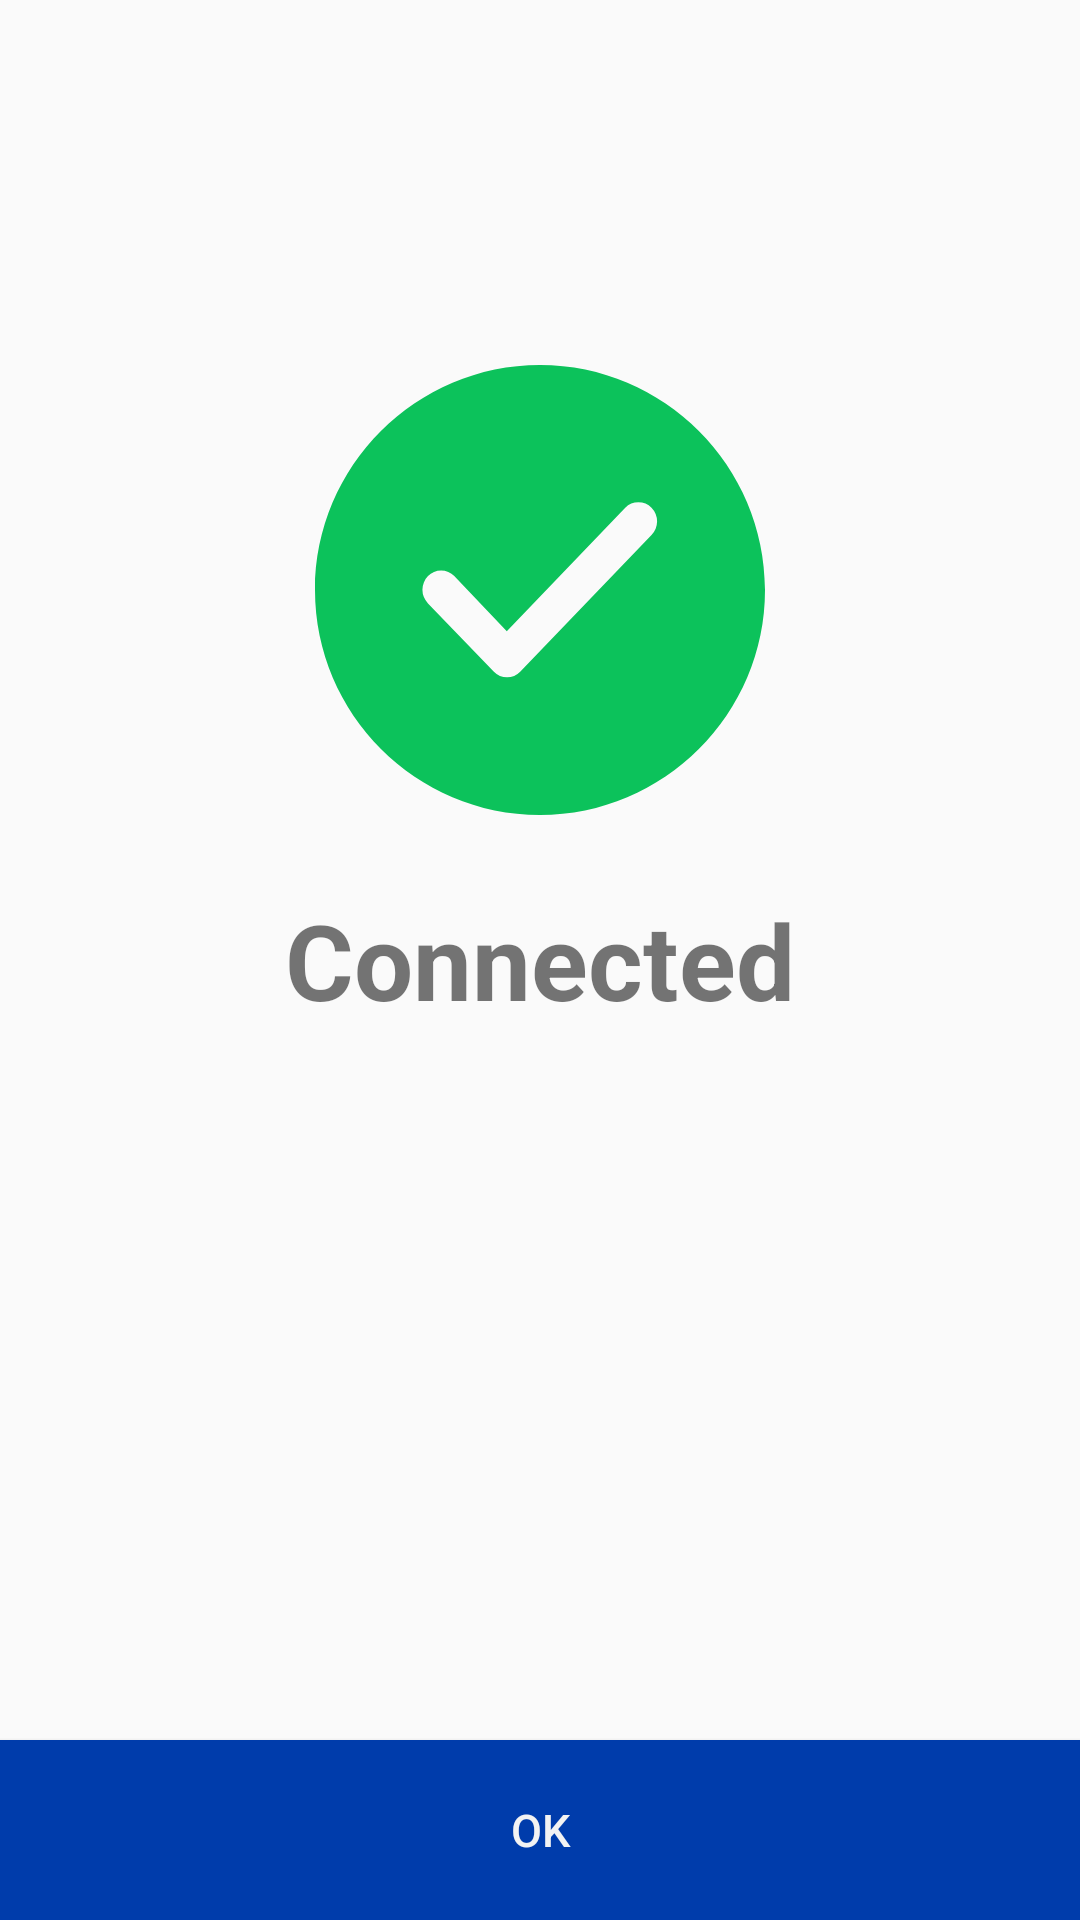

This screen was rendered from an Android layout file. Write that file and the resources it references.
<!-- AndroidManifest.xml: application theme SplashTheme -->
<!-- res/layout/connected_fragment.xml -->
<?xml version="1.0" encoding="utf-8"?>
    <layout xmlns:android="http://schemas.android.com/apk/res/android">

    <RelativeLayout
        xmlns:tools="http://schemas.android.com/tools"
        android:layout_width="match_parent"
        android:layout_height="match_parent"
        tools:context=".ui.fragment.connected.ConnectedFragment" >

        <ImageView
            android:id="@+id/tick_logo"
            android:layout_width="wrap_content"
            android:layout_above="@+id/connected_tv"
            android:layout_centerHorizontal="true"
            android:layout_height="wrap_content"
            android:src="@drawable/ic_path_21"/>

        <TextView
            android:id="@+id/connected_tv"
            android:layout_centerHorizontal="true"
            android:layout_marginTop="@dimen/dp25"
            android:layout_centerInParent="true"
            android:textStyle="bold"
            android:layout_width="wrap_content"
            android:layout_height="wrap_content"
            android:textSize="@dimen/dp35"
            android:text="Connected"
            />

        <Button
            android:id="@+id/button_ok"
            android:layout_width="match_parent"
            android:layout_height="@dimen/dp60"
            android:layout_alignParentBottom="true"
            android:text="OK"
            android:textSize="@dimen/dp15"
            android:textColor="@color/white"
            android:background="@color/blue"
            />
    </RelativeLayout>
</layout>
<!-- resources referenced by this layout -->
<resources>
  <color name="blue">#003CAB</color>
  <color name="white">#F3F3F3</color>
  <dimen name="dp15">15dp</dimen>
  <dimen name="dp25">25dp</dimen>
  <dimen name="dp35">35dp</dimen>
  <dimen name="dp60">60dp</dimen>
  <!-- drawable ic_path_21 (drawable) -->
  <vector android:height="150dp" android:viewportHeight="297.952"
      android:viewportWidth="297.952" android:width="150dp" xmlns:android="http://schemas.android.com/apk/res/android">
      <path android:fillColor="#0cc25b" android:fillType="evenOdd" android:pathData="M148.976,297.952C66.941,297.952 0,231.011 0,148.976S66.941,0 148.976,0 297.952,66.941 297.952,148.976 231.011,297.952 148.976,297.952ZM222.808,94.5a12.087,12.087 0,0 0,-17.391 0L126.99,176.212 92.208,139.788a12.087,12.087 0,0 0,-17.391 0,12.875 12.875,0 0,0 0,18.048l43.643,45.283a12.087,12.087 0,0 0,17.391 0l86.957,-90.567A12.875,12.875 0,0 0,222.808 94.5Z"/>
  </vector>
  <style name="SplashTheme" parent="Theme.AppCompat.Light.NoActionBar" />
</resources>
